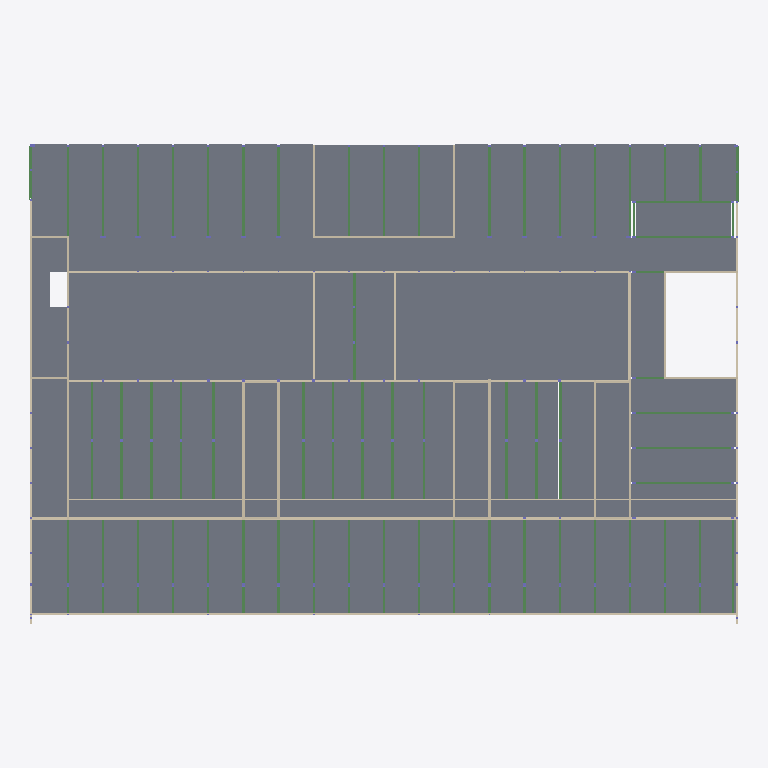
Plan cut of the same IFC building model at storey 'F_00' (level 0.60 m, cut at 2.00 m), seen from above with north up, elements coloured by IFC class (only those large enough to see are counted): 62 slabs (grey), 62 beams (green), 40 walls (beige). Cut surfaces are drawn darker.
Extent 64.8 m × 43.6 m × 14.8 m (x, y, z). Storeys (5): B_00 at -3.07 m; F_00 at 0.60 m; F_01 at 4.17 m; F_02 at 7.75 m; Roof at 11.62 m. Elements (1006): 417 IfcColumn, 309 IfcBeam, 217 IfcSlab, 63 IfcWall.

HEADER;
FILE_DESCRIPTION(('ViewDefinition [CoordinationView]','RevitIdentifiers [VersionGUID: 2cd4e86e-9531-4af0-a613-2e725e6b0297, NumberOfSaves: 69]','CoordinateReference [CoordinateBase: Project Base Point, ProjectSite: Default Site]'),'2;1');
FILE_NAME('Bld308_T08_Stru.ifc','2025-06-23T14:04:13+01:00',(''),(''),'ODA SDAI 24.11','Autodesk Revit 25.0.2.419 (ENU) - IFC 25.0.2.419','');
FILE_SCHEMA(('IFC4X3'));
ENDSEC;
DATA;
#27=IFCPROJECT('0A2vGDB$jBEeSINKvtLYSW',#18,'Project Number',$,$,'Project Name','Project Status',(#22),#72239);
#55=IFCSITE('0YtEJO9w9At9c5YeCM7w4R',#18,'DTU 308',$,$,#54,$,$,.ELEMENT.,(55,47,2,776000),(12,31,1,917999),0.0,$,$);
#32=IFCBUILDING('1_DIZlkVj8rPXVvear7hkr',#18,'',$,$,#30,$,'',.ELEMENT.,$,$,#31);
#36=IFCBUILDINGSTOREY('3yA0W5_JX2gwmu6_qli0kD',#18,'B_00',$,'Level:Circle Head - Project Datum',#35,$,'B_00',.ELEMENT.,-3070.0);
#40=IFCBUILDINGSTOREY('2oEoqa23z9NvkDFR9p0hwV',#18,'F_00',$,'Level:Circle Head - Project Datum',#39,$,'F_00',.ELEMENT.,600.0);
#44=IFCBUILDINGSTOREY('1O$99wvrr3gv0qoXnKRNFL',#18,'F_01',$,'Level:Circle Head - Project Datum',#43,$,'F_01',.ELEMENT.,4175.0);
#48=IFCBUILDINGSTOREY('0Bl9NL3Hv0qA7rpYPTzGgO',#18,'F_02',$,'Level:Circle Head - Project Datum',#47,$,'F_02',.ELEMENT.,7750.0);
#52=IFCBUILDINGSTOREY('3fWmKCg1b0gxytoPh4faBm',#18,'Roof',$,'Level:Circle Head - Project Datum',#51,$,'Level Roof',.ELEMENT.,11620.0);
#52184=IFCSLAB('3J9mLgznSYwEDuhUwHDMf3',#18,'Floor:Floor-Upper_120mmConc-CorusComFlor51:409784:31',$,'Floor:Floor-Upper_120mmConc-CorusComFlor51',#51862,#51769,'409784',.FLOOR.);
#52173=IFCSLAB('0cqSydXRpdOrvrvFZYpubu',#18,'Floor:Floor-Upper_120mmConc-CorusComFlor51:409784:20',$,'Floor:Floor-Upper_120mmConc-CorusComFlor51',#51851,#51618,'409784',.FLOOR.);
#52174=IFCSLAB('18TBnhNJCfBTGoHyHVvNbe',#18,'Floor:Floor-Upper_120mmConc-CorusComFlor51:409784:21',$,'Floor:Floor-Upper_120mmConc-CorusComFlor51',#51852,#51627,'409784',.FLOOR.);
#52166=IFCSLAB('1GOp7n5I9yN1Hna55zFufP',#18,'Floor:Floor-Upper_120mmConc-CorusComFlor51:409784:13',$,'Floor:Floor-Upper_120mmConc-CorusComFlor51',#51844,#51555,'409784',.FLOOR.);
#47763=IFCSLAB('2ALlCILY$RggSjeLMd0RXf',#18,'Foundation Slab:Standard:394753:2',$,'Foundation Slab:Standard',#47740,#47731,'394753',.BASESLAB.);
#47764=IFCSLAB('3pewsl18vHhPacpF9sWucW',#18,'Foundation Slab:Standard:394753:3',$,'Foundation Slab:Standard',#47741,#47739,'394753',.BASESLAB.);
#47762=IFCSLAB('1b6p4ZgzH12AXz9_$jBzha',#18,'Foundation Slab:Standard:394753',$,'Foundation Slab:Standard',#47714,#47723,'394753',.BASESLAB.);
#52175=IFCSLAB('1gZrtoXeyZdV4oUzWF912q',#18,'Floor:Floor-Upper_120mmConc-CorusComFlor51:409784:22',$,'Floor:Floor-Upper_120mmConc-CorusComFlor51',#51853,#51636,'409784',.FLOOR.);
#52176=IFCSLAB('2pAG_sFoslDY88SII4pee_',#18,'Floor:Floor-Upper_120mmConc-CorusComFlor51:409784:23',$,'Floor:Floor-Upper_120mmConc-CorusComFlor51',#51854,#51645,'409784',.FLOOR.);
#52156=IFCSLAB('0NjtfNFHpI8O9QQCx9o4nX',#18,'Floor:Floor-Upper_120mmConc-CorusComFlor51:409784:3',$,'Floor:Floor-Upper_120mmConc-CorusComFlor51',#51834,#51455,'409784',.FLOOR.);
#52168=IFCSLAB('0tlxDnIqc2Daffh6HxPNlI',#18,'Floor:Floor-Upper_120mmConc-CorusComFlor51:409784:15',$,'Floor:Floor-Upper_120mmConc-CorusComFlor51',#51846,#51573,'409784',.FLOOR.);
#52179=IFCSLAB('0bEtQX11T_xrXNVoxW9uLp',#18,'Floor:Floor-Upper_120mmConc-CorusComFlor51:409784:26',$,'Floor:Floor-Upper_120mmConc-CorusComFlor51',#51857,#51672,'409784',.FLOOR.);
#52180=IFCSLAB('0cX5fa3pRN5LWLAuNyJNSV',#18,'Floor:Floor-Upper_120mmConc-CorusComFlor51:409784:27',$,'Floor:Floor-Upper_120mmConc-CorusComFlor51',#51858,#51681,'409784',.FLOOR.);
#52178=IFCSLAB('03cRpNs5swnKakW1$rEOaq',#18,'Floor:Floor-Upper_120mmConc-CorusComFlor51:409784:25',$,'Floor:Floor-Upper_120mmConc-CorusComFlor51',#51856,#51663,'409784',.FLOOR.);
#52177=IFCSLAB('1lip8vJGE95kJxHGBiU7Fk',#18,'Floor:Floor-Upper_120mmConc-CorusComFlor51:409784:24',$,'Floor:Floor-Upper_120mmConc-CorusComFlor51',#51855,#51654,'409784',.FLOOR.);
#52164=IFCSLAB('22ndQlIj$qPbfgC6MjS16Y',#18,'Floor:Floor-Upper_120mmConc-CorusComFlor51:409784:11',$,'Floor:Floor-Upper_120mmConc-CorusComFlor51',#51842,#51527,'409784',.FLOOR.);
#52165=IFCSLAB('2$DVWSu3cIWLSj9FtdQ7_y',#18,'Floor:Floor-Upper_120mmConc-CorusComFlor51:409784:12',$,'Floor:Floor-Upper_120mmConc-CorusComFlor51',#51843,#51536,'409784',.FLOOR.);
#63357=IFCSLAB('3BkVOTRc1DbvPwr2IJbAsh',#18,'Floor:Floor-Upper_180mmHollowCore:502599',$,'Floor:Floor-Upper_180mmHollowCore',#63037,#63047,'502599',.FLOOR.);
#52185=IFCSLAB('2ESd0SzWNQbKlxvnA853AL',#18,'Floor:Floor-Upper_120mmConc-CorusComFlor51:409784:32',$,'Floor:Floor-Upper_120mmConc-CorusComFlor51',#51863,#51778,'409784',.FLOOR.);
#52158=IFCSLAB('3xa$QhCxq3ihAy9QL3whQX',#18,'Floor:Floor-Upper_120mmConc-CorusComFlor51:409784:5',$,'Floor:Floor-Upper_120mmConc-CorusComFlor51',#51836,#51473,'409784',.FLOOR.);
#52161=IFCSLAB('3y0V2cnnUR52k0SEGLE_7A',#18,'Floor:Floor-Upper_120mmConc-CorusComFlor51:409784:8',$,'Floor:Floor-Upper_120mmConc-CorusComFlor51',#51839,#51500,'409784',.FLOOR.);
#52163=IFCSLAB('3AzI2Us$1baLDTslUCQUWA',#18,'Floor:Floor-Upper_120mmConc-CorusComFlor51:409784:10',$,'Floor:Floor-Upper_120mmConc-CorusComFlor51',#51841,#51518,'409784',.FLOOR.);
#52162=IFCSLAB('1c74F4owNKt8nsOyJXHP6C',#18,'Floor:Floor-Upper_120mmConc-CorusComFlor51:409784:9',$,'Floor:Floor-Upper_120mmConc-CorusComFlor51',#51840,#51509,'409784',.FLOOR.);
#52167=IFCSLAB('0BNo0hQbVnnQgX3kSy$Lhw',#18,'Floor:Floor-Upper_120mmConc-CorusComFlor51:409784:14',$,'Floor:Floor-Upper_120mmConc-CorusComFlor51',#51845,#51564,'409784',.FLOOR.);
#52169=IFCSLAB('1DAUrgRs5lvEL__c5aT86x',#18,'Floor:Floor-Upper_120mmConc-CorusComFlor51:409784:16',$,'Floor:Floor-Upper_120mmConc-CorusComFlor51',#51847,#51582,'409784',.FLOOR.);
#52170=IFCSLAB('2eijushdzeS$UzHSJMKGZt',#18,'Floor:Floor-Upper_120mmConc-CorusComFlor51:409784:17',$,'Floor:Floor-Upper_120mmConc-CorusComFlor51',#51848,#51591,'409784',.FLOOR.);
#52172=IFCSLAB('1F3AMAAw9QcAe0T3itZrLg',#18,'Floor:Floor-Upper_120mmConc-CorusComFlor51:409784:19',$,'Floor:Floor-Upper_120mmConc-CorusComFlor51',#51850,#51609,'409784',.FLOOR.);
#52183=IFCSLAB('2oJabInqUkbxdJk0gYaHnl',#18,'Floor:Floor-Upper_120mmConc-CorusComFlor51:409784:30',$,'Floor:Floor-Upper_120mmConc-CorusComFlor51',#51861,#51708,'409784',.FLOOR.);
#63359=IFCSLAB('3gHgd5Il55jCgbnLc6Cc7a',#18,'Floor:Floor-Upper_180mmHollowCore:502599:3',$,'Floor:Floor-Upper_180mmHollowCore',#63220,#63065,'502599',.FLOOR.);
#63358=IFCSLAB('1pEsV_h0aSdTVppWcc64BM',#18,'Floor:Floor-Upper_180mmHollowCore:502599:2',$,'Floor:Floor-Upper_180mmHollowCore',#63219,#63056,'502599',.FLOOR.);
#63360=IFCSLAB('2gwIFZjKfeai3K3VG3ZqUq',#18,'Floor:Floor-Upper_180mmHollowCore:502599:4',$,'Floor:Floor-Upper_180mmHollowCore',#63221,#63074,'502599',.FLOOR.);
#63361=IFCSLAB('0wenYtNijbjsYf3I3hwAM6',#18,'Floor:Floor-Upper_180mmHollowCore:502599:5',$,'Floor:Floor-Upper_180mmHollowCore',#63222,#63083,'502599',.FLOOR.);
#63362=IFCSLAB('2kWIgrOoHpd3tlOuewuPPw',#18,'Floor:Floor-Upper_180mmHollowCore:502599:6',$,'Floor:Floor-Upper_180mmHollowCore',#63223,#63092,'502599',.FLOOR.);
#63365=IFCSLAB('3iPu6oVMn4cglkiMSROciU',#18,'Floor:Floor-Upper_180mmHollowCore:502599:9',$,'Floor:Floor-Upper_180mmHollowCore',#63226,#63119,'502599',.FLOOR.);
#63364=IFCSLAB('0SJJR8j2ffXnC5S4uEf3V4',#18,'Floor:Floor-Upper_180mmHollowCore:502599:8',$,'Floor:Floor-Upper_180mmHollowCore',#63225,#63110,'502599',.FLOOR.);
#63367=IFCSLAB('1TEMAe4WKaxUrreSRqyz3i',#18,'Floor:Floor-Upper_180mmHollowCore:502599:11',$,'Floor:Floor-Upper_180mmHollowCore',#63228,#63137,'502599',.FLOOR.);
#63366=IFCSLAB('2pwG5zbPoWUwraVrR7eLUO',#18,'Floor:Floor-Upper_180mmHollowCore:502599:10',$,'Floor:Floor-Upper_180mmHollowCore',#63227,#63128,'502599',.FLOOR.);
#63368=IFCSLAB('2B0PXNbhqWvo$UYqRDSghy',#18,'Floor:Floor-Upper_180mmHollowCore:502599:12',$,'Floor:Floor-Upper_180mmHollowCore',#63229,#63146,'502599',.FLOOR.);
#63369=IFCSLAB('0xc0UN8GjMfE4AF$D40$Gh',#18,'Floor:Floor-Upper_180mmHollowCore:502599:13',$,'Floor:Floor-Upper_180mmHollowCore',#63230,#63155,'502599',.FLOOR.);
#63372=IFCSLAB('3Ep92I3jGY9sAN2W76JRwE',#18,'Floor:Floor-Upper_180mmHollowCore:502599:16',$,'Floor:Floor-Upper_180mmHollowCore',#63233,#63182,'502599',.FLOOR.);
#63371=IFCSLAB('1cTpLnoQxoE9adD38scXhu',#18,'Floor:Floor-Upper_180mmHollowCore:502599:15',$,'Floor:Floor-Upper_180mmHollowCore',#63232,#63173,'502599',.FLOOR.);
#63373=IFCSLAB('1RCRLQYVRoPgpPH$awHD7D',#18,'Floor:Floor-Upper_180mmHollowCore:502599:17',$,'Floor:Floor-Upper_180mmHollowCore',#63234,#63191,'502599',.FLOOR.);
#63375=IFCSLAB('2uWI1Jdp35jUChqTW9w2hr',#18,'Floor:Floor-Upper_180mmHollowCore:502599:19',$,'Floor:Floor-Upper_180mmHollowCore',#63236,#63209,'502599',.FLOOR.);
#63374=IFCSLAB('0cKWonBV45klQ3TiNyXrcN',#18,'Floor:Floor-Upper_180mmHollowCore:502599:18',$,'Floor:Floor-Upper_180mmHollowCore',#63235,#63200,'502599',.FLOOR.);
#63376=IFCSLAB('1nqxXMVHBz7zw2GOjrwzaL',#18,'Floor:Floor-Upper_180mmHollowCore:502599:20',$,'Floor:Floor-Upper_180mmHollowCore',#63237,#63218,'502599',.FLOOR.);
#47087=IFCSLAB('1b6p4ZgzH12AXz9_$jBzzj',#18,'Floor:Floor-Upper_180mmHollowCore:394120',$,'Floor:Floor-Upper_180mmHollowCore',#47023,#47033,'394120',.FLOOR.);
#47088=IFCSLAB('3ON3k$M_RNmAPSB3Yh10CY',#18,'Floor:Floor-Upper_180mmHollowCore:394120:2',$,'Floor:Floor-Upper_180mmHollowCore',#47061,#47042,'394120',.FLOOR.);
#47089=IFCSLAB('3qccwXxPYeHnBmXhdJ6RGA',#18,'Floor:Floor-Upper_180mmHollowCore:394120:3',$,'Floor:Floor-Upper_180mmHollowCore',#47062,#47051,'394120',.FLOOR.);
#47090=IFCSLAB('3$_PUdLMVcEDZu8VCpms1E',#18,'Floor:Floor-Upper_180mmHollowCore:394120:4',$,'Floor:Floor-Upper_180mmHollowCore',#47063,#47060,'394120',.FLOOR.);
#63363=IFCSLAB('2613V8w_UX4Hhg_l5o1NjA',#18,'Floor:Floor-Upper_180mmHollowCore:502599:7',$,'Floor:Floor-Upper_180mmHollowCore',#63224,#63101,'502599',.FLOOR.);
#63370=IFCSLAB('1h6cnCjRnAAynGQq6wy1aA',#18,'Floor:Floor-Upper_180mmHollowCore:502599:14',$,'Floor:Floor-Upper_180mmHollowCore',#63231,#63164,'502599',.FLOOR.);
#52159=IFCSLAB('0ldZDatxth$qUD9LEEg4dN',#18,'Floor:Floor-Upper_120mmConc-CorusComFlor51:409784:6',$,'Floor:Floor-Upper_120mmConc-CorusComFlor51',#51837,#51482,'409784',.FLOOR.);
#52160=IFCSLAB('04Fy6X0C0LBVwjJrB2CRZg',#18,'Floor:Floor-Upper_120mmConc-CorusComFlor51:409784:7',$,'Floor:Floor-Upper_120mmConc-CorusComFlor51',#51838,#51491,'409784',.FLOOR.);
#52171=IFCSLAB('1FqR_cwt7bDN9NiQjRHxsl',#18,'Floor:Floor-Upper_120mmConc-CorusComFlor51:409784:18',$,'Floor:Floor-Upper_120mmConc-CorusComFlor51',#51849,#51600,'409784',.FLOOR.);
#52157=IFCSLAB('0GFVOW$QS34lc1sUPSkuzw',#18,'Floor:Floor-Upper_120mmConc-CorusComFlor51:409784:4',$,'Floor:Floor-Upper_120mmConc-CorusComFlor51',#51835,#51464,'409784',.FLOOR.);
#52186=IFCSLAB('1W29_Bt$tT4oUqpU7p0kYP',#18,'Floor:Floor-Upper_120mmConc-CorusComFlor51:409784:33',$,'Floor:Floor-Upper_120mmConc-CorusComFlor51',#51864,#51787,'409784',.FLOOR.);
#52187=IFCSLAB('1LLEnDhRz03tRc9UAZnqmL',#18,'Floor:Floor-Upper_120mmConc-CorusComFlor51:409784:34',$,'Floor:Floor-Upper_120mmConc-CorusComFlor51',#51865,#51796,'409784',.FLOOR.);
#52188=IFCSLAB('1WSqkrMpNU7xhRaDDC01w0',#18,'Floor:Floor-Upper_120mmConc-CorusComFlor51:409784:35',$,'Floor:Floor-Upper_120mmConc-CorusComFlor51',#51866,#51805,'409784',.FLOOR.);
#384=IFCWALL('1QyhFjO9LAC8fExtA9r4IF',#18,'Basic Wall:Wall-Fnd_240Con_Footing:328291',$,'Basic Wall:Wall-Fnd_240Con_Footing',#369,#383,'328291',.NOTDEFINED.);
#52181=IFCSLAB('3T6hA9zc0E47_NlhUm0kYm',#18,'Floor:Floor-Upper_120mmConc-CorusComFlor51:409784:28',$,'Floor:Floor-Upper_120mmConc-CorusComFlor51',#51859,#51690,'409784',.FLOOR.);
#52155=IFCSLAB('3z_IAOa0pQGTRs7U92Fud7',#18,'Floor:Floor-Upper_120mmConc-CorusComFlor51:409784:2',$,'Floor:Floor-Upper_120mmConc-CorusComFlor51',#51833,#51446,'409784',.FLOOR.);
#52154=IFCSLAB('31Z_So59vBBgHeG9bRyB3d',#18,'Floor:Floor-Upper_120mmConc-CorusComFlor51:409784',$,'Floor:Floor-Upper_120mmConc-CorusComFlor51',#51427,#51437,'409784',.FLOOR.);
#52182=IFCSLAB('0cPo1QdOOeibnmSMY0qWtb',#18,'Floor:Floor-Upper_120mmConc-CorusComFlor51:409784:29',$,'Floor:Floor-Upper_120mmConc-CorusComFlor51',#51860,#51699,'409784',.FLOOR.);
#312=IFCWALL('1QyhFjO9LAC8fExtA9r4VH',#18,'Basic Wall:Wall_200Concrete:327997',$,'Basic Wall:Wall_200Concrete',#297,#311,'327997',.NOTDEFINED.);
#276=IFCWALL('1QyhFjO9LAC8fExtA9rRaQ',#18,'Basic Wall:Wall_200Concrete:327670',$,'Basic Wall:Wall_200Concrete',#261,#275,'327670',.NOTDEFINED.);
#595=IFCWALL('1QyhFjO9LAC8fExtA9r4FK',#18,'Basic Wall:Wall-Fnd_240Con_Footing:329016',$,'Basic Wall:Wall-Fnd_240Con_Footing',#580,#594,'329016',.NOTDEFINED.);
#348=IFCWALL('1QyhFjO9LAC8fExtA9r4S_',#18,'Basic Wall:Wall_200Concrete:328146',$,'Basic Wall:Wall_200Concrete',#333,#347,'328146',.NOTDEFINED.);
#479=IFCWALL('1QyhFjO9LAC8fExtA9r4ND',#18,'Basic Wall:Wall-Fnd_120Con_Footing:328481',$,'Basic Wall:Wall-Fnd_120Con_Footing',#464,#478,'328481',.NOTDEFINED.);
#94=IFCWALL('1QyhFjO9LAC8fExtA9rRlq',#18,'Basic Wall:Wall_200Concrete:326936',$,'Basic Wall:Wall_200Concrete',#75,#93,'326936',.NOTDEFINED.);
#63885=IFCWALL('3BkVOTRc1DbvPwr2IJbBFt',#18,'Basic Wall:Wall_200Concrete:505115',$,'Basic Wall:Wall_200Concrete',#63870,#63884,'505115',.NOTDEFINED.);
#63575=IFCWALL('3BkVOTRc1DbvPwr2IJbAiy',#18,'Basic Wall:Wall_200Concrete:503248',$,'Basic Wall:Wall_200Concrete',#63538,#63574,'503248',.NOTDEFINED.);
#63633=IFCWALL('3BkVOTRc1DbvPwr2IJbAZ$',#18,'Basic Wall:Wall_200Concrete:503315',$,'Basic Wall:Wall_200Concrete',#63596,#63632,'503315',.NOTDEFINED.);
#16883=IFCBEAM('2bE3857aTB5wFMhX5NeFPx',#18,'Rektangulær bjælke (RB)_N:RB250/520:346153',$,'Rektangulær bjælke (RB)_N:RB250/520',#16882,#16879,'346153',.BEAM.);
#16800=IFCBEAM('2bE3857aTB5wFMhX5NeFdF',#18,'Rektangulær bjælke (RB)_N:RB250/520:346013',$,'Rektangulær bjælke (RB)_N:RB250/520',#16799,#16796,'346013',.BEAM.);
#17132=IFCBEAM('2bE3857aTB5wFMhX5NeFSj',#18,'Rektangulær bjælke (RB)_N:RB250/520:346495',$,'Rektangulær bjælke (RB)_N:RB250/520',#17131,#17128,'346495',.BEAM.);
#17049=IFCBEAM('2bE3857aTB5wFMhX5NeFTF',#18,'Rektangulær bjælke (RB)_N:RB250/520:346397',$,'Rektangulær bjælke (RB)_N:RB250/520',#17048,#17045,'346397',.BEAM.);
#17298=IFCBEAM('2bE3857aTB5wFMhX5NeFHt',#18,'Rektangulær bjælke (RB)_N:RB250/520:346661',$,'Rektangulær bjælke (RB)_N:RB250/520',#17297,#17294,'346661',.BEAM.);
#17381=IFCBEAM('2bE3857aTB5wFMhX5NeFJP',#18,'Rektangulær bjælke (RB)_N:RB250/520:346763',$,'Rektangulær bjælke (RB)_N:RB250/520',#17380,#17377,'346763',.BEAM.);
#17630=IFCBEAM('2bE3857aTB5wFMhX5NeFKs',#18,'Rektangulær bjælke (RB)_N:RB250/520:346980',$,'Rektangulær bjælke (RB)_N:RB250/520',#17629,#17626,'346980',.BEAM.);
#17713=IFCBEAM('2bE3857aTB5wFMhX5NeFKt',#18,'Rektangulær bjælke (RB)_N:RB250/520:346981',$,'Rektangulær bjælke (RB)_N:RB250/520',#17712,#17709,'346981',.BEAM.);
#17547=IFCBEAM('2bE3857aTB5wFMhX5NeFKn',#18,'Rektangulær bjælke (RB)_N:RB250/520:346979',$,'Rektangulær bjælke (RB)_N:RB250/520',#17546,#17543,'346979',.BEAM.);
#537=IFCWALL('1QyhFjO9LAC8fExtA9r4MT',#18,'Basic Wall:Wall-Fnd_300Con_Footing:328561',$,'Basic Wall:Wall-Fnd_300Con_Footing',#522,#536,'328561',.NOTDEFINED.);
#16576=IFCBEAM('2bE3857aTB5wFMhX5Ne80a',#18,'Rektangulær bjælke (RB)_N:RB200/500:343670',$,'Rektangulær bjælke (RB)_N:RB200/500',#16575,#16572,'343670',.BEAM.);
#55388=IFCWALL('0BhRffplj3KfX3cnHxk0YY',#18,'Basic Wall:Wall_200Concrete:454921',$,'Basic Wall:Wall_200Concrete',#55373,#55387,'454921',.NOTDEFINED.);
#742=IFCWALL('1QyhFjO9LAC8fExtA9r40F',#18,'Basic Wall:Wall_200Concrete:329443',$,'Basic Wall:Wall_200Concrete',#727,#741,'329443',.NOTDEFINED.);
#52565=IFCWALL('0cTkoL6Dz8pfP4D$2he$v8',#18,'Basic Wall:Wall_200Concrete:419958',$,'Basic Wall:Wall_200Concrete',#52539,#52564,'419958',.NOTDEFINED.);
#9742=IFCBEAM('2bE3857aTB5wFMhX5Ne93C',#18,'Rektangulær bjælke (RB)_N:RB200/520:339614',$,'Rektangulær bjælke (RB)_N:RB200/520',#9741,#9738,'339614',.BEAM.);
#10405=IFCBEAM('2bE3857aTB5wFMhX5Ne92z',#18,'Rektangulær bjælke (RB)_N:RB200/520:339695',$,'Rektangulær bjælke (RB)_N:RB200/520',#10404,#10401,'339695',.BEAM.);
#13932=IFCBEAM('2bE3857aTB5wFMhX5Ne96e',#18,'Rektangulær bjælke (RB)_N:RB200/520:339962',$,'Rektangulær bjælke (RB)_N:RB200/520',#13931,#13928,'339962',.BEAM.);
#14595=IFCBEAM('2bE3857aTB5wFMhX5Ne8vz',#18,'Rektangulær bjælke (RB)_N:RB200/520:340015',$,'Rektangulær bjælke (RB)_N:RB200/520',#14594,#14591,'340015',.BEAM.);
#18194=IFCBEAM('2bE3857aTB5wFMhX5NeE$j',#18,'HEB Bjælke_N:HE700B:348607',$,'HEB Bjælke_N:HE700B',#18193,#18190,'348607',.BEAM.);
#18259=IFCBEAM('2bE3857aTB5wFMhX5NeEpT',#18,'HEB Bjælke_N:HE700B:348815',$,'HEB Bjælke_N:HE700B',#18258,#18255,'348815',.BEAM.);
#18649=IFCBEAM('2bE3857aTB5wFMhX5NeEbo',#18,'HEB Bjælke_N:HE700B:349984',$,'HEB Bjælke_N:HE700B',#18648,#18645,'349984',.BEAM.);
#18714=IFCBEAM('2bE3857aTB5wFMhX5NeEbp',#18,'HEB Bjælke_N:HE700B:349985',$,'HEB Bjælke_N:HE700B',#18713,#18710,'349985',.BEAM.);
#4498=IFCWALL('2aokfLxZT088K_qC5EhpH9',#18,'Basic Wall:Wall_200Concrete:336187',$,'Basic Wall:Wall_200Concrete',#4450,#4497,'336187',.NOTDEFINED.);
#64101=IFCWALL('3BkVOTRc1DbvPwr2IJbBn8',#18,'Basic Wall:Wall_200Concrete:506532',$,'Basic Wall:Wall_200Concrete',#64086,#64100,'506532',.NOTDEFINED.);
#63849=IFCWALL('3BkVOTRc1DbvPwr2IJbBFs',#18,'Basic Wall:Wall_200Concrete:505114',$,'Basic Wall:Wall_200Concrete',#63834,#63848,'505114',.NOTDEFINED.);
#64065=IFCWALL('3BkVOTRc1DbvPwr2IJbBnF',#18,'Basic Wall:Wall_200Concrete:506531',$,'Basic Wall:Wall_200Concrete',#64050,#64064,'506531',.NOTDEFINED.);
#16662=IFCBEAM('2bE3857aTB5wFMhX5NeFWc',#18,'Rektangulær bjælke (RB)_N:RB250/520:345716',$,'Rektangulær bjælke (RB)_N:RB250/520',#16661,#16658,'345716',.BEAM.);
#16966=IFCBEAM('2bE3857aTB5wFMhX5NeFRz',#18,'Rektangulær bjælke (RB)_N:RB250/520:346287',$,'Rektangulær bjælke (RB)_N:RB250/520',#16965,#16962,'346287',.BEAM.);
#17215=IFCBEAM('2bE3857aTB5wFMhX5NeFUr',#18,'Rektangulær bjælke (RB)_N:RB250/520:346599',$,'Rektangulær bjælke (RB)_N:RB250/520',#17214,#17211,'346599',.BEAM.);
#17464=IFCBEAM('2bE3857aTB5wFMhX5NeFIB',#18,'Rektangulær bjælke (RB)_N:RB250/520:346841',$,'Rektangulær bjælke (RB)_N:RB250/520',#17463,#17460,'346841',.BEAM.);
#631=IFCWALL('1QyhFjO9LAC8fExtA9r4D0',#18,'Basic Wall:Wall_200Concrete:329132',$,'Basic Wall:Wall_200Concrete',#616,#630,'329132',.NOTDEFINED.);
#2125=IFCWALL('3n3$LrV6zARAqJToPd71PX',#18,'Basic Wall:Wall_200Concrete:333388',$,'Basic Wall:Wall_200Concrete',#2110,#2124,'333388',.NOTDEFINED.);
#2089=IFCWALL('3n3$LrV6zARAqJToPd71MV',#18,'Basic Wall:Wall_200Concrete:333234',$,'Basic Wall:Wall_200Concrete',#2074,#2088,'333234',.NOTDEFINED.);
ENDSEC;
